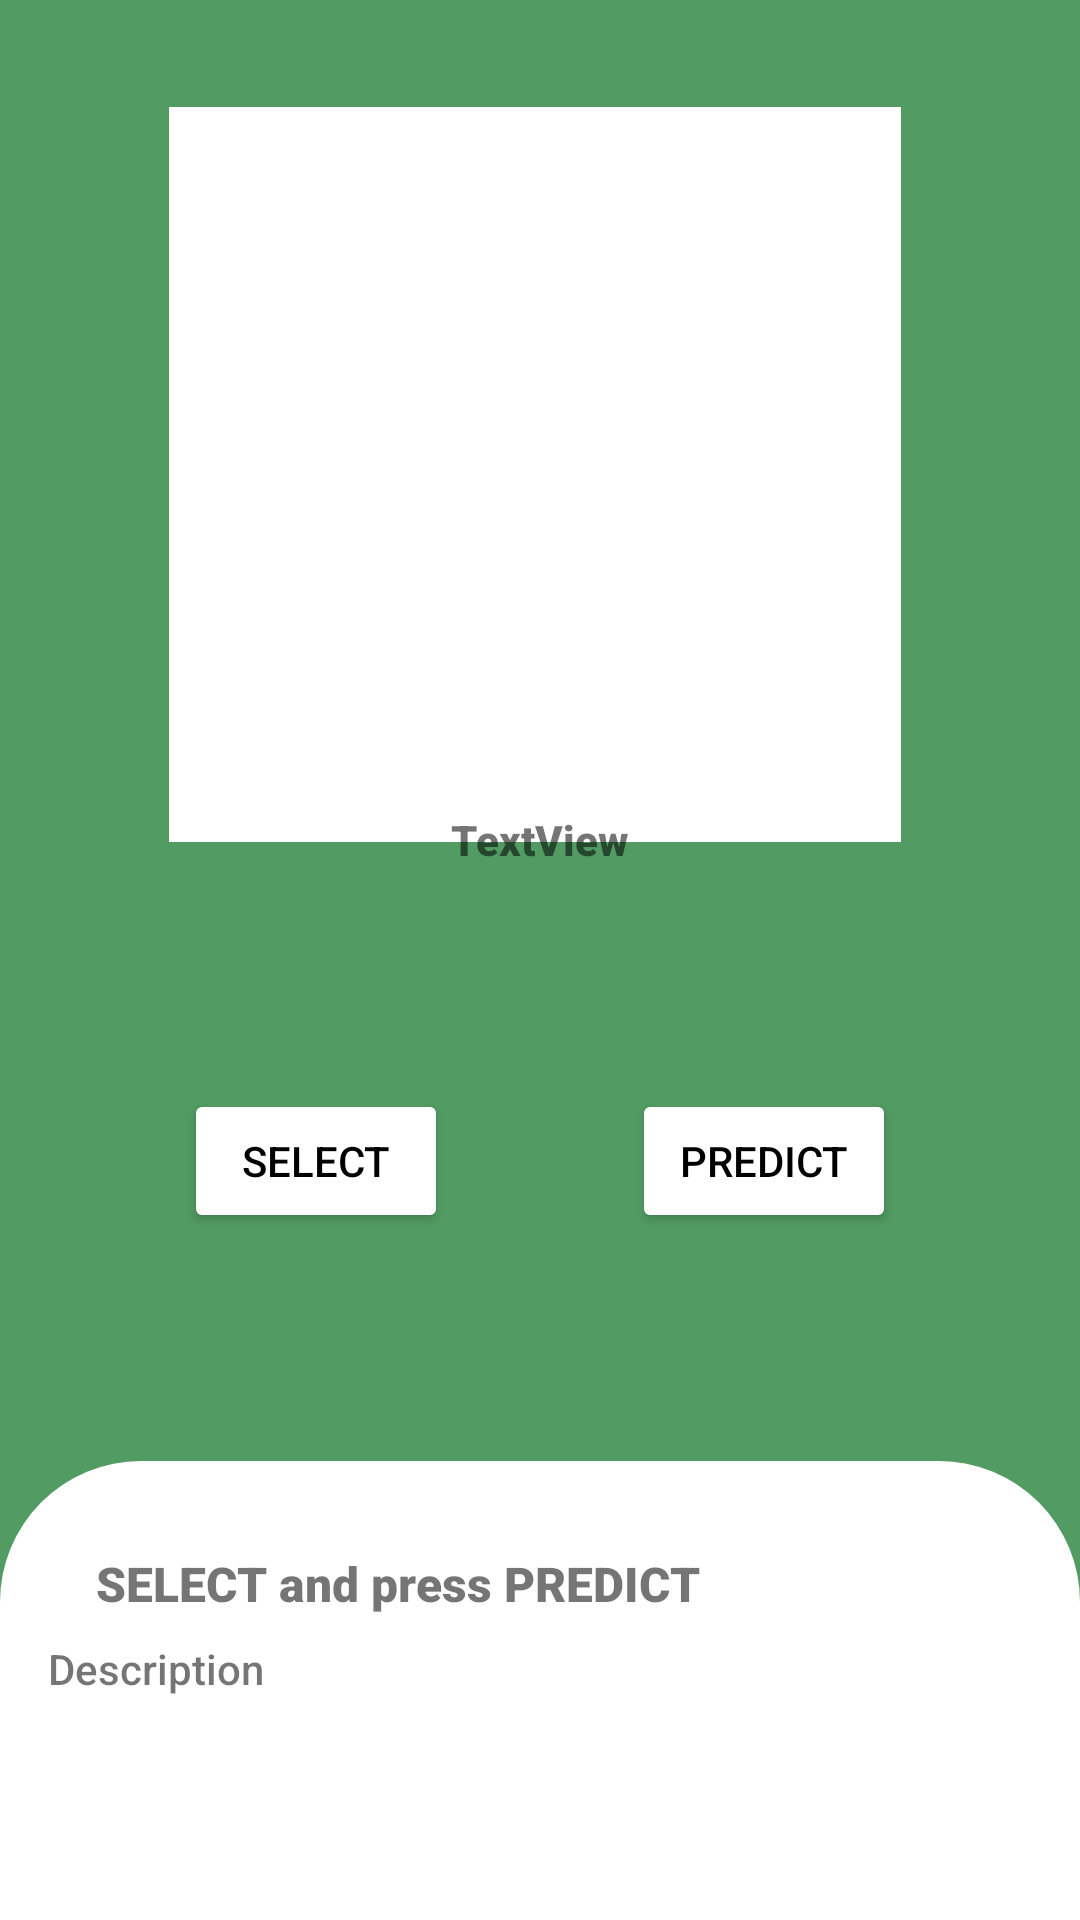

Layout XML and referenced resources for this Android screen:
<!-- AndroidManifest.xml: application theme Theme.BotanIQ -->
<!-- res/layout/activity_main.xml -->
<?xml version="1.0" encoding="utf-8"?>
<androidx.constraintlayout.widget.ConstraintLayout xmlns:android="http://schemas.android.com/apk/res/android"
    xmlns:app="http://schemas.android.com/apk/res-auto"
    xmlns:tools="http://schemas.android.com/tools"
    android:layout_width="match_parent"
    android:layout_height="match_parent"
    android:background="#529B63"
    tools:context=".MainActivity">


    <ImageView
        android:id="@+id/imageBG"
        android:layout_width="0dp"
        android:layout_height="0dp"
        app:layout_constraintBottom_toBottomOf="parent"
        app:layout_constraintEnd_toEndOf="parent"
        app:layout_constraintHorizontal_bias="0.5"
        app:layout_constraintStart_toStartOf="parent"
        app:layout_constraintTop_toTopOf="parent"
        app:srcCompat="@drawable/pxfuel"
        android:scaleType="centerCrop"/>

    <ImageView
        android:id="@+id/imageView5"
        android:layout_width="0dp"
        android:layout_height="0dp"
        android:layout_marginBottom="60dp"
        android:background="@color/white"
        android:layout_marginTop="25dp"
        android:layout_marginLeft="36dp"
        android:layout_marginRight="50dp"
        app:layout_constraintBottom_toBottomOf="@+id/imageView4"
        app:layout_constraintEnd_toEndOf="@+id/imageView4"
        app:layout_constraintHorizontal_bias="0.507"
        app:layout_constraintStart_toStartOf="@+id/imageView4"
        app:layout_constraintTop_toTopOf="@+id/imageView4"
        app:layout_constraintVertical_bias="0.65999997" />

    <ImageView
        android:id="@+id/imageView2"
        android:layout_width="250dp"
        android:layout_height="250dp"
        app:layout_constraintBottom_toBottomOf="parent"
        app:layout_constraintEnd_toEndOf="parent"
        app:layout_constraintHorizontal_bias="0.488"
        app:layout_constraintStart_toStartOf="parent"
        app:layout_constraintTop_toTopOf="parent"
        app:layout_constraintVertical_bias="0.095"
        tools:srcCompat="@tools:sample/avatars" />

    <ImageView
        android:id="@+id/imageView4"
        android:layout_width="330dp"
        android:layout_height="330dp"
        android:background="@drawable/border"
        android:scaleType="centerCrop"
        app:layout_constraintBottom_toBottomOf="@+id/imageView2"
        app:layout_constraintEnd_toEndOf="@+id/imageView2"
        app:layout_constraintHorizontal_bias="0.42"
        app:layout_constraintStart_toStartOf="@+id/imageView2"
        app:layout_constraintTop_toTopOf="@+id/imageView2"
        app:layout_constraintVertical_bias="0.32999998" />

    <TextView
        android:id="@+id/imgName"
        android:layout_width="wrap_content"
        android:layout_height="wrap_content"
        android:text="TextView"
        app:fontFamily="sans-serif-black"
        app:layout_constraintBottom_toBottomOf="@+id/imageView4"
        app:layout_constraintEnd_toEndOf="parent"
        app:layout_constraintStart_toStartOf="parent"
        app:layout_constraintTop_toTopOf="@+id/imageView2"
        app:layout_constraintVertical_bias="0.82" />

    <Button
        android:id="@+id/button"
        android:layout_width="wrap_content"
        android:layout_height="wrap_content"
        android:layout_marginTop="76dp"
        android:text="Select"
        android:textColor="@color/black"
        app:layout_constraintEnd_toStartOf="@+id/button2"
        app:layout_constraintHorizontal_bias="0.5"
        app:layout_constraintStart_toStartOf="parent"
        app:layout_constraintTop_toBottomOf="@+id/imageView2"
        android:backgroundTint="@color/white"/>

    <Button
        android:id="@+id/button2"
        android:layout_width="wrap_content"
        android:layout_height="wrap_content"
        android:text="predict"
        android:textColor="@color/black"
        app:layout_constraintBottom_toBottomOf="@+id/button"
        app:layout_constraintEnd_toEndOf="parent"
        app:layout_constraintHorizontal_bias="0.5"
        app:layout_constraintStart_toEndOf="@+id/button"
        app:layout_constraintTop_toTopOf="@+id/button"
        android:backgroundTint="@color/white"/>

    <ImageView
        android:id="@+id/imageView"
        android:layout_width="0dp"
        android:layout_height="0dp"
        app:layout_constraintBottom_toBottomOf="parent"
        app:layout_constraintEnd_toEndOf="parent"
        app:layout_constraintHorizontal_bias="0.5"
        app:layout_constraintStart_toStartOf="parent"
        app:layout_constraintTop_toTopOf="@+id/textView3"
        app:srcCompat="@drawable/text_bg" />

    <TextView
        android:id="@+id/textView3"
        android:layout_width="match_parent"
        android:layout_height="0dp"
        android:layout_marginStart="16dp"

        android:layout_marginTop="200dp"
        android:layout_marginEnd="16dp"
        android:fontFamily="sans-serif-black"
        android:paddingLeft="16dp"
        android:paddingTop="30dp"
        android:text="SELECT and press PREDICT"
        android:textSize="16sp"

        app:layout_constraintEnd_toEndOf="parent"
        app:layout_constraintHorizontal_bias="0.497"
        app:layout_constraintStart_toStartOf="parent"
        app:layout_constraintTop_toBottomOf="@+id/imageView2" />

    <TextView
        android:id="@+id/description"
        android:layout_width="0dp"
        android:layout_height="wrap_content"
        android:layout_marginTop="8dp"
        android:text="Description"
        app:fontFamily="sans-serif-medium"
        app:layout_constraintEnd_toEndOf="@+id/textView3"
        app:layout_constraintStart_toStartOf="@+id/textView3"
        app:layout_constraintTop_toBottomOf="@+id/textView3" />

</androidx.constraintlayout.widget.ConstraintLayout>
<!-- resources referenced by this layout -->
<resources>
  <!-- drawable text_bg (drawable) -->
  <?xml version="1.0" encoding="utf-8"?>
  <shape xmlns:android="http://schemas.android.com/apk/res/android">
  
      <solid android:color="@color/white"/>
      <corners android:topLeftRadius="47dp"
          android:topRightRadius="47dp"/>
  </shape>
  <style name="Theme.BotanIQ" parent="Theme.MaterialComponents.DayNight.NoActionBar">
          
          <item name="colorPrimary">@color/purple_500</item>
          <item name="colorPrimaryVariant">@color/purple_700</item>
          <item name="colorOnPrimary">@color/white</item>
          
          <item name="colorSecondary">@color/teal_200</item>
          <item name="colorSecondaryVariant">@color/teal_700</item>
          <item name="colorOnSecondary">@color/black</item>
          
          <item name="android:statusBarColor" tools:targetApi="l">#1A1A1B</item>
          
      </style>
  <!-- not gathered from this repository: default colours our renderer supplied (Android Studio template values) -->
  <color name="purple_500">#FF6200EE</color>
  <color name="purple_700">#FF3700B3</color>
  <color name="teal_200">#FF03DAC5</color>
  <color name="teal_700">#FF018786</color>
  <color name="black">#FF000000</color>
  <color name="white">#FFFFFFFF</color>
</resources>
